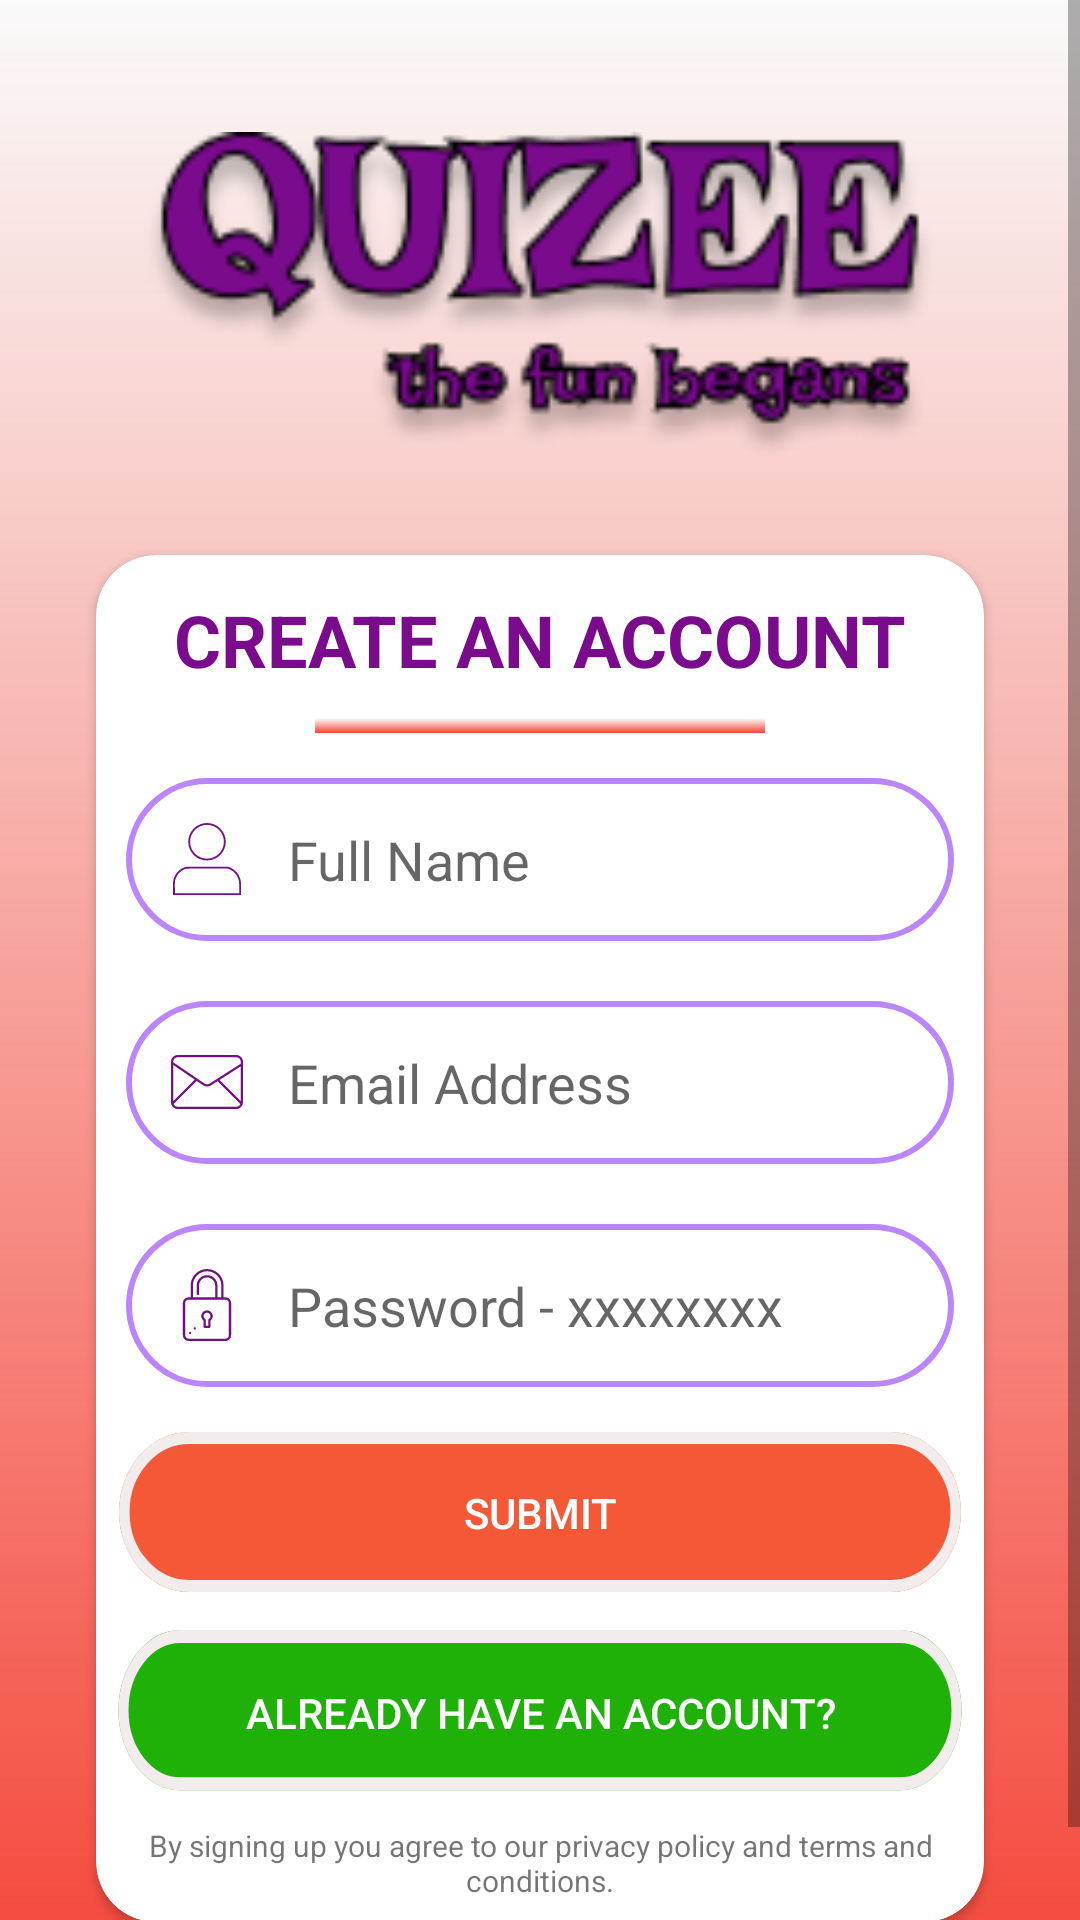

This screen was rendered from an Android layout file. Write that file and the resources it references.
<!-- AndroidManifest.xml: application theme Theme.QuizeeGame -->
<!-- res/layout/activity_signup.xml -->
<?xml version="1.0" encoding="utf-8"?>
<ScrollView xmlns:android="http://schemas.android.com/apk/res/android"
    xmlns:app="http://schemas.android.com/apk/res-auto"
    xmlns:tools="http://schemas.android.com/tools"
    android:layout_width="match_parent"
    android:layout_height="match_parent"
    android:fillViewport="true"
    tools:layout_editor_absoluteX="1dp"
    tools:layout_editor_absoluteY="1dp">

    <androidx.constraintlayout.widget.ConstraintLayout
        android:layout_width="match_parent"
        android:layout_height="wrap_content"
        android:background="@drawable/background"
        tools:context=".Signup.SignupActivity">

        <ImageView
            android:id="@+id/imageView"
            android:layout_width="284dp"
            android:layout_height="109dp"
            android:layout_marginTop="44dp"
            app:layout_constraintEnd_toEndOf="parent"
            app:layout_constraintStart_toStartOf="parent"
            app:layout_constraintTop_toTopOf="parent"
            app:srcCompat="@drawable/logo" />

        <androidx.cardview.widget.CardView
            android:layout_width="match_parent"
            android:layout_height="wrap_content"
            android:layout_marginStart="32dp"
            android:layout_marginTop="32dp"
            android:layout_marginEnd="32dp"
            android:layout_marginBottom="32dp"
            app:cardCornerRadius="20dp"
            app:layout_constraintBottom_toBottomOf="parent"
            app:layout_constraintEnd_toEndOf="parent"
            app:layout_constraintStart_toStartOf="parent"
            app:layout_constraintTop_toBottomOf="@+id/imageView">

            <LinearLayout
                android:layout_width="match_parent"
                android:layout_height="match_parent"
                android:orientation="vertical">

                <TextView
                    android:layout_width="match_parent"
                    android:layout_height="wrap_content"
                    android:layout_marginTop="12dp"
                    android:gravity="center"
                    android:text="CREATE AN ACCOUNT"
                    android:textAlignment="center"
                    android:textColor="#790B8C"
                    android:textSize="24sp"
                    android:textStyle="bold" />

                <View
                    android:layout_width="150dp"
                    android:layout_height="5dp"
                    android:layout_gravity="center"
                    android:layout_marginTop="10dp"
                    android:background="@drawable/background" />

                <EditText
                    android:id="@+id/nameBox"
                    android:layout_width="match_parent"
                    android:layout_height="wrap_content"
                    android:layout_marginLeft="10dp"
                    android:layout_marginTop="15dp"
                    android:layout_marginRight="10dp"
                    android:layout_marginBottom="10dp"
                    android:background="@drawable/textbox"
                    android:drawableLeft="@drawable/ic_user_symbol_of_thin_outline_svgrepo_com"
                    android:drawablePadding="15dp"
                    android:drawableTint="@color/dark_bagni"
                    android:ems="10"
                    android:hint="Full Name"
                    android:inputType="textPersonName"
                    android:padding="15dp" />

                <EditText
                    android:id="@+id/emailBox"
                    android:layout_width="match_parent"
                    android:layout_height="wrap_content"
                    android:layout_margin="10dp"
                    android:background="@drawable/textbox"
                    android:drawableLeft="@drawable/ic_email_svgrepo_com"
                    android:drawablePadding="15dp"
                    android:drawableTint="@color/dark_bagni"
                    android:ems="10"
                    android:hint="Email Address"
                    android:inputType="textEmailAddress"
                    android:padding="15dp" />

                <EditText
                    android:id="@+id/passwordBox"
                    android:layout_width="match_parent"
                    android:layout_height="wrap_content"
                    android:layout_margin="10dp"
                    android:background="@drawable/textbox"
                    android:drawableLeft="@drawable/ic_padlock_lock_svgrepo_com"
                    android:drawablePadding="15dp"
                    android:drawableTint="@color/dark_bagni"
                    android:ems="10"
                    android:hint="Password - xxxxxxxx"
                    android:inputType="textPassword"
                    android:maxLength="8"
                    android:padding="15dp" />

                
                
                
                
                
                
                
                
                
                
                
                
                
                

                <Button
                    android:id="@+id/submitBtn"
                    android:layout_width="match_parent"
                    android:layout_height="64dp"
                    android:layout_marginLeft="3dp"
                    android:layout_marginTop="5dp"
                    android:layout_marginRight="3dp"
                    android:background="@drawable/ic_button8"
                    android:paddingBottom="10dp"
                    android:text="Submit"
                    android:textColor="@color/white" />

                <Button
                    android:id="@+id/loginBtn"
                    android:layout_width="match_parent"
                    android:layout_height="65dp"
                    android:layout_marginLeft="3dp"
                    android:layout_marginTop="2dp"
                    android:layout_marginRight="3dp"
                    android:background="@drawable/ic_button2"
                    android:paddingBottom="10dp"
                    android:text="Already have an account?"
                    android:textColor="@color/white" />

                <TextView
                    android:id="@+id/privacypolicy"
                    android:layout_width="match_parent"
                    android:layout_height="wrap_content"
                    android:gravity="center"
                    android:paddingStart="8dp"
                    android:paddingEnd="8dp"
                    android:paddingBottom="7dp"
                    android:text="By signing up you agree to our privacy policy and terms and conditions."
                    android:textAlignment="center"
                    android:textSize="10sp" />

            </LinearLayout>
        </androidx.cardview.widget.CardView>
    </androidx.constraintlayout.widget.ConstraintLayout>
</ScrollView>
<!-- resources referenced by this layout -->
<resources>
  <color name="dark_bagni">#721183</color>
  <color name="white">#FFFFFFFF</color>
  <!-- drawable background (drawable) -->
  <?xml version="1.0" encoding="utf-8"?>
  <shape xmlns:android="http://schemas.android.com/apk/res/android">
  <gradient android:endColor="@color/red" android:angle="270"/>
  </shape>
  <!-- drawable ic_button2 (drawable) -->
  <vector xmlns:android="http://schemas.android.com/apk/res/android"
      android:width="259dp"
      android:height="45dp"
      android:viewportWidth="259"
      android:viewportHeight="45">
    <path
        android:pathData="M22.5,0L236.5,0A18.5,18.5 0,0 1,255 18.5L255,18.5A18.5,18.5 0,0 1,236.5 37L22.5,37A18.5,18.5 0,0 1,4 18.5L4,18.5A18.5,18.5 0,0 1,22.5 0z"
        android:fillColor="#1FB107"/>
    <path
        android:pathData="M22.5,1.5L236.5,1.5A17,17 0,0 1,253.5 18.5L253.5,18.5A17,17 0,0 1,236.5 35.5L22.5,35.5A17,17 0,0 1,5.5 18.5L5.5,18.5A17,17 0,0 1,22.5 1.5z"
        android:strokeWidth="3"
        android:fillColor="#00000000"
        android:strokeColor="#F3ECEC"/>
  </vector>
  <!-- drawable ic_button8 (drawable) -->
  <vector xmlns:android="http://schemas.android.com/apk/res/android"
      android:width="248dp"
      android:height="48dp"
      android:viewportWidth="248"
      android:viewportHeight="48">
    <path
        android:pathData="M24,0L224,0A20,20 0,0 1,244 20L244,20A20,20 0,0 1,224 40L24,40A20,20 0,0 1,4 20L4,20A20,20 0,0 1,24 0z"
        android:fillColor="#F45836"/>
    <path
        android:pathData="M24,1.5L224,1.5A18.5,18.5 0,0 1,242.5 20L242.5,20A18.5,18.5 0,0 1,224 38.5L24,38.5A18.5,18.5 0,0 1,5.5 20L5.5,20A18.5,18.5 0,0 1,24 1.5z"
        android:strokeWidth="3"
        android:fillColor="#00000000"
        android:strokeColor="#F3ECEC"/>
  </vector>
  <!-- drawable ic_email_svgrepo_com (drawable) -->
  <vector android:height="24dp" android:viewportHeight="64"
      android:viewportWidth="64" android:width="24dp" xmlns:android="http://schemas.android.com/apk/res/android">
      <path android:fillColor="#FF000000" android:pathData="M58.0034,8H5.9966c-3.3137,0 -6,2.6862 -6,6v36c0,3.3137 2.6863,6 6,6h52.0069c3.3137,0 6,-2.6863 6,-6V14C64.0034,10.6862 61.3172,8 58.0034,8zM62.0034,49.1108L43.0845,30.192l18.9189,-12.0556V49.1108zM5.9966,10h52.0069c2.2056,0 4,1.7943 4,4v1.7664L34.4678,33.3134c-1.4902,0.9493 -3.3935,0.92 -4.8496,-0.0703L1.9966,14.4695V14C1.9966,11.7943 3.7911,10 5.9966,10zM1.9966,16.8852L21.1823,29.9251L1.9966,49.1108V16.8852zM58.0034,54H5.9966c-1.6474,0 -3.0639,-1.0021 -3.6761,-2.4279l20.5199,-20.52l5.6548,3.8434c1.0859,0.7383 2.3418,1.1084 3.5996,1.1084c1.1953,0 2.3925,-0.334 3.4463,-1.0049l5.8424,-3.723l20.2961,20.2961C61.0673,52.9979 59.6509,54 58.0034,54z"/>
  </vector>
  <!-- drawable textbox (drawable) -->
  <?xml version="1.0" encoding="utf-8"?>
  <shape xmlns:android="http://schemas.android.com/apk/res/android">
  <stroke android:width="2.0dp" android:color="@color/purple_200"/>
      <corners android:radius="30dp"/>
  </shape>
  <style name="Theme.QuizeeGame" parent="Theme.AppCompat.Light.NoActionBar">
          
          <item name="colorPrimary">@color/purple_500</item>
          <item name="colorPrimaryVariant">@color/purple_700</item>
          <item name="colorOnPrimary">@color/white</item>
          
          <item name="colorSecondary">@color/teal_200</item>
          <item name="colorSecondaryVariant">@color/teal_700</item>
          <item name="colorOnSecondary">@color/black</item>
          
         <item name="android:statusBarColor">@color/light_green</item>
          
      </style>
  <color name="red">#F44336</color>
  <color name="purple_200">#FFBB86FC</color>
  <color name="purple_500">#FF6200EE</color>
  <color name="purple_700">#FF3700B3</color>
  <color name="teal_200">#FF03DAC5</color>
  <color name="teal_700">#FF018786</color>
  <color name="black">#FF000000</color>
  <color name="light_green">#8BC34A</color>
</resources>
